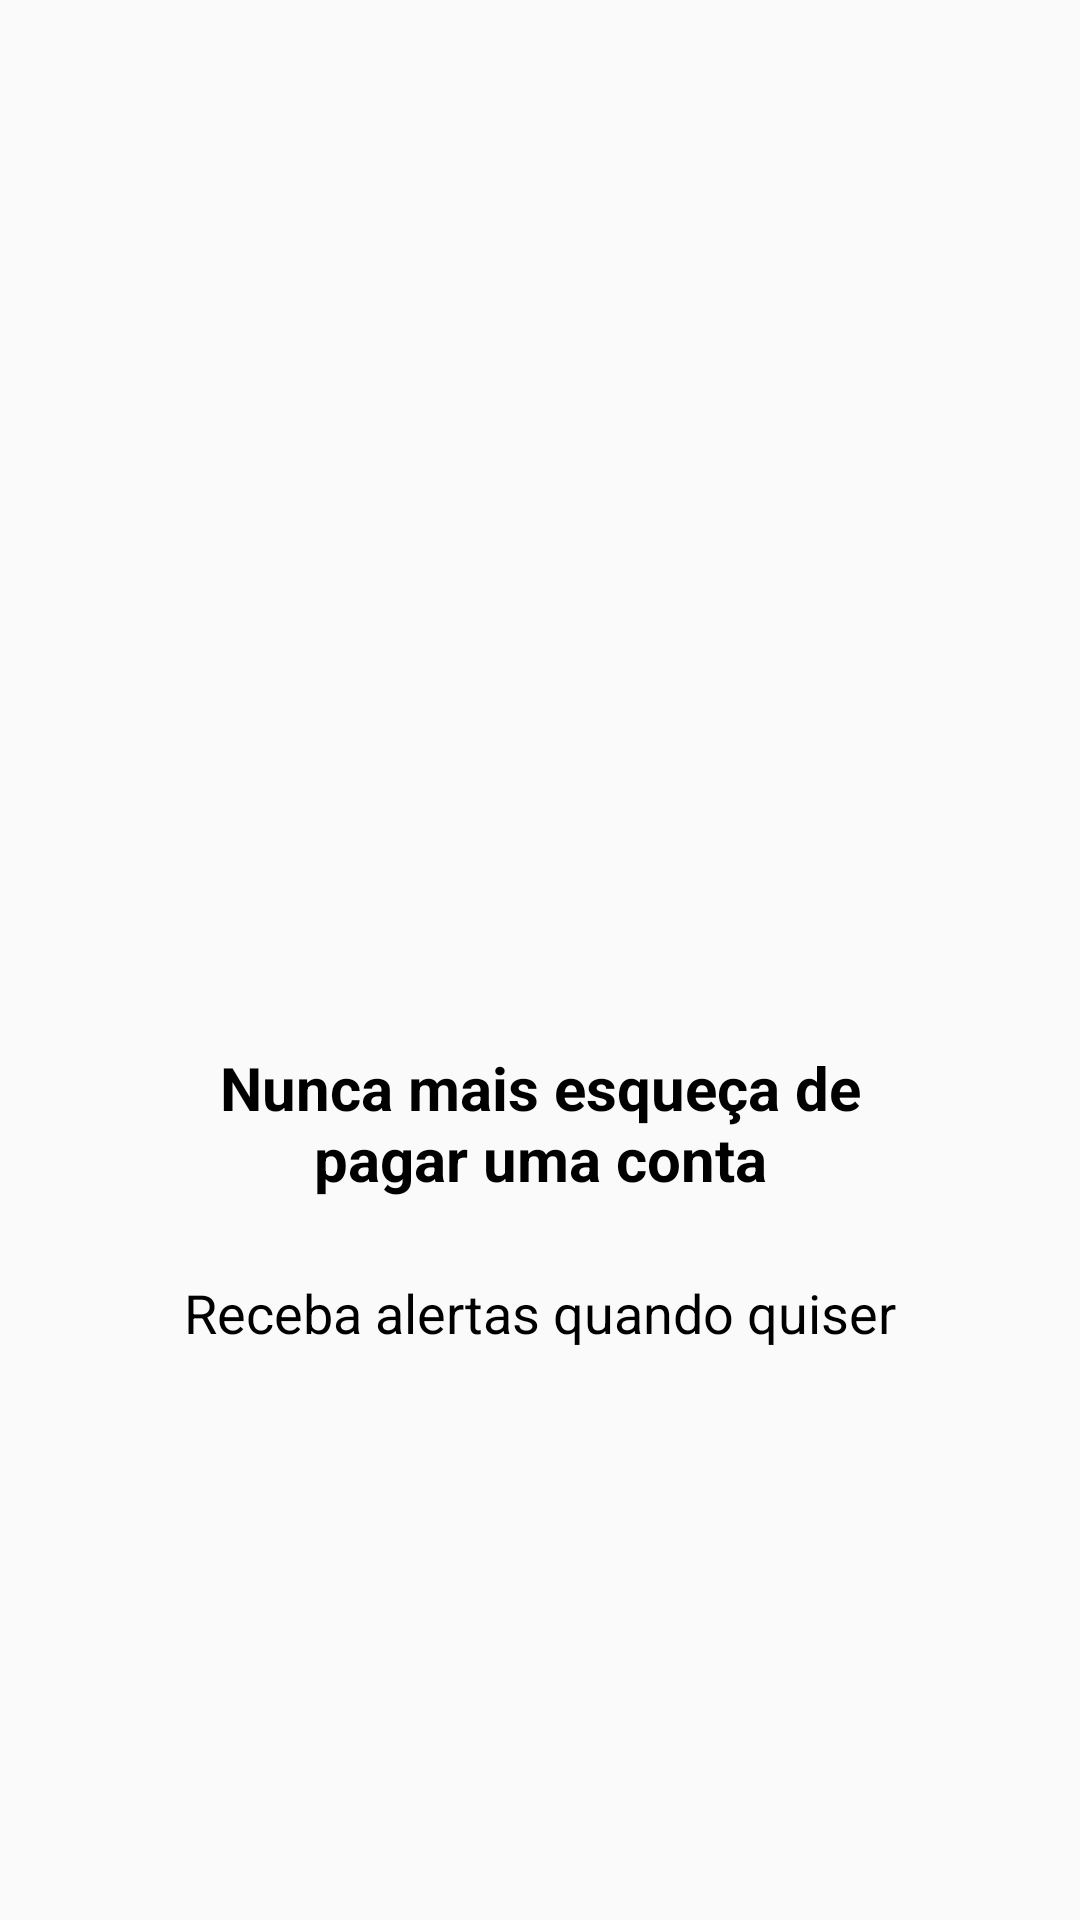

This screen was rendered from an Android layout file. Write that file and the resources it references.
<!-- AndroidManifest.xml: application theme AppTheme -->
<!-- res/layout/intro_3.xml -->
<?xml version="1.0" encoding="utf-8"?>
<androidx.constraintlayout.widget.ConstraintLayout xmlns:android="http://schemas.android.com/apk/res/android"
    xmlns:app="http://schemas.android.com/apk/res-auto"
    xmlns:tools="http://schemas.android.com/tools"
    android:layout_width="match_parent"
    android:layout_height="match_parent">

    <ImageView
        android:id="@+id/imageView"
        android:layout_width="200dp"
        android:layout_height="200dp"
        android:layout_marginTop="104dp"
        app:layout_constraintEnd_toEndOf="parent"
        app:layout_constraintHorizontal_bias="0.497"
        app:layout_constraintStart_toStartOf="parent"
        app:layout_constraintTop_toTopOf="parent"
        app:srcCompat="@drawable/tres" />

    <TextView
        android:id="@+id/textView"
        android:layout_width="227dp"
        android:layout_height="77dp"
        android:layout_marginStart="32dp"
        android:layout_marginLeft="32dp"
        android:layout_marginTop="32dp"
        android:layout_marginEnd="32dp"
        android:layout_marginRight="32dp"
        android:gravity="center"
        android:text="@string/nunca_mais_esqueca"
        android:textColor="@android:color/black"
        android:textSize="20sp"
        android:textStyle="bold"
        app:layout_constraintEnd_toEndOf="parent"
        app:layout_constraintStart_toStartOf="parent"
        app:layout_constraintTop_toBottomOf="@+id/imageView" />

    <TextView
        android:id="@+id/textView2"
        android:layout_width="0dp"
        android:layout_height="49dp"
        android:layout_marginStart="16dp"
        android:layout_marginLeft="16dp"
        android:layout_marginEnd="16dp"
        android:layout_marginRight="16dp"
        android:gravity="center"
        android:text="@string/alertas"
        android:textColor="@android:color/black"
        android:textSize="18sp"
        app:layout_constraintEnd_toEndOf="parent"
        app:layout_constraintStart_toStartOf="parent"
        app:layout_constraintTop_toBottomOf="@+id/textView" />
</androidx.constraintlayout.widget.ConstraintLayout>
<!-- resources referenced by this layout -->
<resources>
  <string name="alertas">Receba alertas quando quiser</string>
  <string name="nunca_mais_esqueca">Nunca mais esqueça de pagar uma conta</string>
  <style name="AppTheme" parent="Theme.AppCompat.Light.DarkActionBar">
          <item name="colorPrimary">@color/colorPrimary</item>
          <item name="colorPrimaryDark">@color/colorPrimaryDark</item>
          <item name="colorAccent">@color/colorAccent</item>
      </style>
  <color name="colorPrimary">#273B8F</color>
  <color name="colorPrimaryDark">#1B2D7A</color>
  <color name="colorAccent">#3977F1</color>
</resources>
